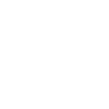
t = 0.00 s
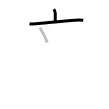
t = 2.25 s
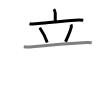
t = 4.50 s
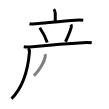
t = 6.50 s
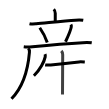
t = 8.75 s
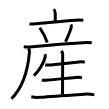
t = 11.00 s

The animated SVG that drew these frames (rendered in a browser with its animation timeline set to each time). Animation: 11 SMIL elements (animate=11); one cycle of 11.00 s.

<svg width="109px" height="109px" viewBox="0 0 px 109px" xmlns="http://www.w3.org/2000/svg" xmlns:xlink="http://www.w3.org/1999/xlink" xml:space="preserve" version="1.1"  baseProfile="full">
<path d="M53.75,9.25c1,1,1.5,2.25,1.5,4s0,5.38,0,7.75" style="fill:none;stroke:black;stroke-width:3;opacity:0">
  <animate attributeType="CSS" attributeName="opacity" from="0" to="1" begin="0s" dur="1s" repeatCount="0" fill="freeze" />
</path>
<path d="M29.5,23.7c2.38,0.55,4.54,0.3,6.75,0.11c8.76-0.76,28.51-2.9,39.13-3.61c2.64-0.18,5.25-0.31,7.87,0.13" style="fill:none;stroke:black;stroke-width:3;opacity:0">
  <animate attributeType="CSS" attributeName="opacity" from="0" to="1" begin="1s" dur="1s" repeatCount="0" fill="freeze" />
</path>
<path d="M39.75,27.75c3.12,4.5,5.88,9.88,7.5,14.75" style="fill:none;stroke:black;stroke-width:3;opacity:0">
  <animate attributeType="CSS" attributeName="opacity" from="0" to="1" begin="2s" dur="1s" repeatCount="0" fill="freeze" />
</path>
<path d="M70.91,24.5c0.47,0.75,0.44,1.91,0.37,2.4c-0.49,3.41-4.54,12.24-5.77,14.85" style="fill:none;stroke:black;stroke-width:3;opacity:0">
  <animate attributeType="CSS" attributeName="opacity" from="0" to="1" begin="3s" dur="1s" repeatCount="0" fill="freeze" />
</path>
<path d="M23.75,46.8c3.38,0.45,5.81,0.26,8.74-0.04c14.53-1.5,34.07-3.28,50.26-4.13c3.05-0.16,5.98-0.29,9,0.19" style="fill:none;stroke:black;stroke-width:3;opacity:0">
  <animate attributeType="CSS" attributeName="opacity" from="0" to="1" begin="4s" dur="1s" repeatCount="0" fill="freeze" />
</path>
<path d="M28.25,48.25c0.94,0.94,1.32,2.35,1.18,4.06c-1.8,21.19-8.18,36.44-17.93,46.44" style="fill:none;stroke:black;stroke-width:3;opacity:0">
  <animate attributeType="CSS" attributeName="opacity" from="0" to="1" begin="5s" dur="1s" repeatCount="0" fill="freeze" />
</path>
<path d="M45.01,54.12c0.36,0.93,0.36,1.77,0.18,2.77c-0.77,4.26-5.21,13.11-11.29,18.84" style="fill:none;stroke:black;stroke-width:3;opacity:0">
  <animate attributeType="CSS" attributeName="opacity" from="0" to="1" begin="6s" dur="1s" repeatCount="0" fill="freeze" />
</path>
<path d="M45.16,64.9c2.09,0.35,4,0.23,5.6,0.07c6.67-0.64,21.17-2.28,28.24-3.04c1.84-0.2,3.95,0,5.8,0.14" style="fill:none;stroke:black;stroke-width:3;opacity:0">
  <animate attributeType="CSS" attributeName="opacity" from="0" to="1" begin="7s" dur="1s" repeatCount="0" fill="freeze" />
</path>
<path d="M61.29,50.88c0.98,0.98,1.41,2.49,1.41,3.78c0,0.8-0.19,34.84-0.19,39.86" style="fill:none;stroke:black;stroke-width:3;opacity:0">
  <animate attributeType="CSS" attributeName="opacity" from="0" to="1" begin="8s" dur="1s" repeatCount="0" fill="freeze" />
</path>
<path d="M41.91,80.06c1.86,0.51,4.05,0.15,5.93,0c7.18-0.56,20.17-1.96,27.64-2.6c2.05-0.18,4.27-0.21,6.46,0.19" style="fill:none;stroke:black;stroke-width:3;opacity:0">
  <animate attributeType="CSS" attributeName="opacity" from="0" to="1" begin="9s" dur="1s" repeatCount="0" fill="freeze" />
</path>
<path d="M31.3,96.83c3.43,0.7,5.68,0.81,9.08,0.47c12-1.18,33.82-2.49,44.13-3.14c3.16-0.2,6.7,0.06,9.82,0.75" style="fill:none;stroke:black;stroke-width:3;opacity:0">
  <animate attributeType="CSS" attributeName="opacity" from="0" to="1" begin="10s" dur="1s" repeatCount="0" fill="freeze" />
</path>
</svg>
